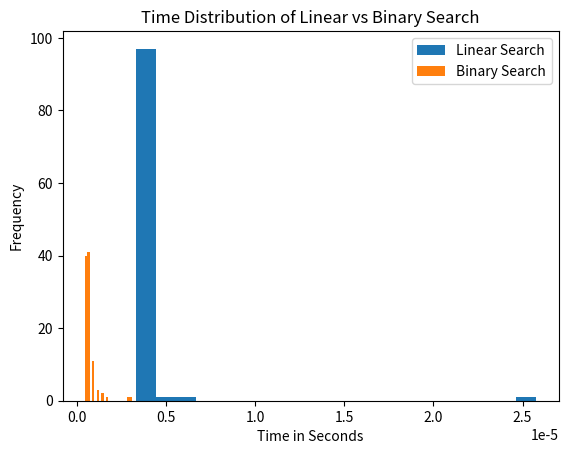

Write Python code to recreate this figure.
import time
import random
import matplotlib.pyplot as plt

# inefficient implementation: linear search; worst case complexity: O(n)
def linear_search(arr, key):
    for i in range(len(arr)):
        if arr[i] == key:
            return i
    return -1

# efficient implementation: binary search; worst case complexity: O(log(n))
def binary_search(arr, key):
    lo = 0
    hi = len(arr) - 1
    while lo <= hi:
        mid = (lo + hi) // 2
        if arr[mid] == key:
            return mid
        elif arr[mid] < key:
            lo = mid + 1
        else:
            hi = mid - 1
    return -1

def timing(type, arr, key):
    times = []
    for i in range(100):
        start_time = time.time()
        type(arr, key)
        end_time = time.time()
        times.append(end_time - start_time)
    return times

array = sorted(random.sample(range(10000), 1500))
key = random.choice(array)

linear = timing(linear_search, array, key)
binary = timing(binary_search, array, key)

plt.hist(linear, bins = 20, label = "Linear Search")
plt.hist(binary, bins = 20, label = "Binary Search")
plt.xlabel("Time in Seconds")
plt.ylabel("Frequency")
plt.title("Time Distribution of Linear vs Binary Search")
plt.legend()
plt.show()